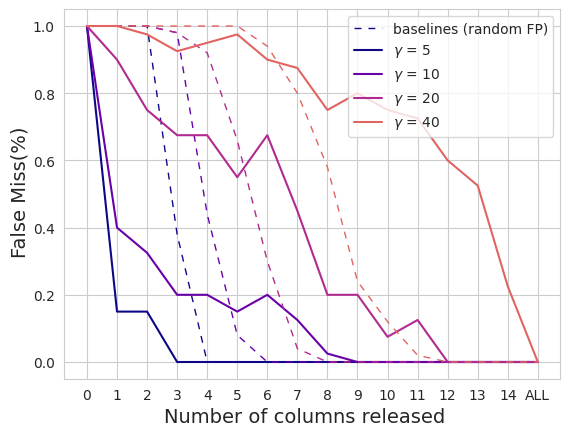

Generate this figure with matplotlib:
from matplotlib import pyplot as plt
from matplotlib import cm
import numpy as np
import seaborn as sns

#plt.rcParams['axes.grid'] = True
#plt.style.use('seaborn-colorblind')
sns.set_style("whitegrid")
cmap = cm.get_cmap('plasma') # autumn
colors = [cmap(i*(1/5)) for i in range(4)]

#fig, ax = plt.subplots(2, 2, sharex='col', sharey='row')

x = np.array([i for i in range(16)])  # -> number of columns released (the results are in ascending order of
                                        # number of columns DELETED)
x_b = np.array([0, 1, 2, 3, 4, 5, 6, 7, 8, 9, 10, 11, 12, 13, 15])
y = [None, None, None, None]
y_b = [None, None, None, None]

n_exp = 40
# RESULTS FOR ADULT L=64
# gamma = 1
y[0] = n_exp - np.array(np.array([0, 17, 17, 20, 20, 20, 20, 20, 20, 20, 20, 20, 20, 20, 20, 20]) + np.array([0, 17, 17, 20, 20, 20, 20, 20, 20, 20, 20, 20, 20, 20, 20, 20]))
y_b[0] = np.array([1, 1.0, 1.0, 0.38, 0.0, 0, 0, 0, 0, 0, 0, 0, 0, 0, 0])
#----------------------------------------------------------------------------- #
# ----------------------------------------------------------------------------- #
# gamma = 2
y[1] = n_exp - np.array(np.array([0, 10, 13, 17, 16, 16, 14, 17, 20, 20, 20, 20, 20, 20, 20, 20]) + np.array([0, 14, 14, 15, 16, 18, 18, 18, 19, 20, 20, 20, 20, 20, 20, 20]))
y_b[1] = np.array([1, 1.0, 1.0, 0.98,  0.44, 0.08, 0.0, 0, 0, 0, 0, 0, 0, 0, 0])
# ----------------------------------------------------------------------------- #
# ----------------------------------------------------------------------------- #
# gamma = 3
y[2] = n_exp - np.array(np.array([0, 0, 3, 7, 6, 8, 5, 9, 18, 12, 17, 15, 20, 20, 20, 20]) + np.array([0, 4, 7, 6, 7, 10, 8, 13, 14, 20, 20, 20, 20, 20, 20, 20]))
#y_b[3] = np.array([])
y_b[2] = np.array([1, 1.0, 1.0,0.98,  0.92,  0.66,0.30,0.04,  0.0, 0, 0, 0, 0, 0, 0])
# ----------------------------------------------------------------------------- #
# ----------------------------------------------------------------------------- #
# gamma = 5
y[3] = n_exp - np.array((np.array([0, 0, 0, 2, 2, 1, 2, 2, 7, 3, 4, 4, 10, 7, 12, 20]) + np.array([0, 0, 1, 1, 0, 0, 2, 3, 3, 5, 6, 7, 6, 12, 19, 20])))
y_b[3] = np.array([1, 1.0, 1.0, 1.0,1.0,  1.0, 0.94, 0.8,  0.58, 0.24, 0.12, 0.02, 0.0, 0, 0])
# ----------------------------------------------------------------------------- #
# ----------------------------------------------------------------------------- #


#fig.text(0.5, 0.02, 'Number of columns released', ha='center')
#fig.text(0.04, 0.5, 'Detected fingerprints(%)', va='center', rotation='vertical')

# --------------------------------------------------------------------- #
# ----------------- ALL IN ONE FIGURE --------------------------------- #
# --------------------------------------------------------------------- #
fig2, ax2 = plt.subplots(1, 1, sharex='col', sharey='row')
ax2.set_prop_cycle(color=colors)
print(type(x))
print(type(y[0]/100))
ax2.plot(x_b, y_b[0], label='baselines (random FP)', color=colors[0], linestyle=(0, (5, 5)), linewidth=1)
ax2.plot(x, y[0]/n_exp, label='$\gamma$ = 5')#, c='0.15')
ax2.plot(x_b, y_b[1], color=colors[1], linestyle=(0, (5, 5)), linewidth=1)
ax2.plot(x, y[1]/n_exp, label='$\gamma$ = 10')#, c='0.35')
ax2.plot(x_b, y_b[2], color=colors[2], linestyle=(0, (5, 5)), linewidth=1)
ax2.plot(x, y[2]/n_exp, label='$\gamma$ = 20')#, c='0.65')
ax2.plot(x_b, y_b[3], color=colors[3], linestyle=(0, (5, 5)), linewidth=1)
ax2.plot(x, y[3]/n_exp, label='$\gamma$ = 40')#, c='0.85')
# ax2.plot(x, y[3])
plt.xticks(np.arange(0, 16, step=1), [0, 1, 2, 3, 4, 5, 6, 7, 8, 9, 10, 11, 12, 13, 14, 'ALL'])
fig2.text(0.5, 0.02, 'Number of columns released', ha='center', size=14)
fig2.text(0.04, 0.5, 'False Miss(%)', va='center', rotation='vertical', size=14)
ax2.legend()
plt.show()


